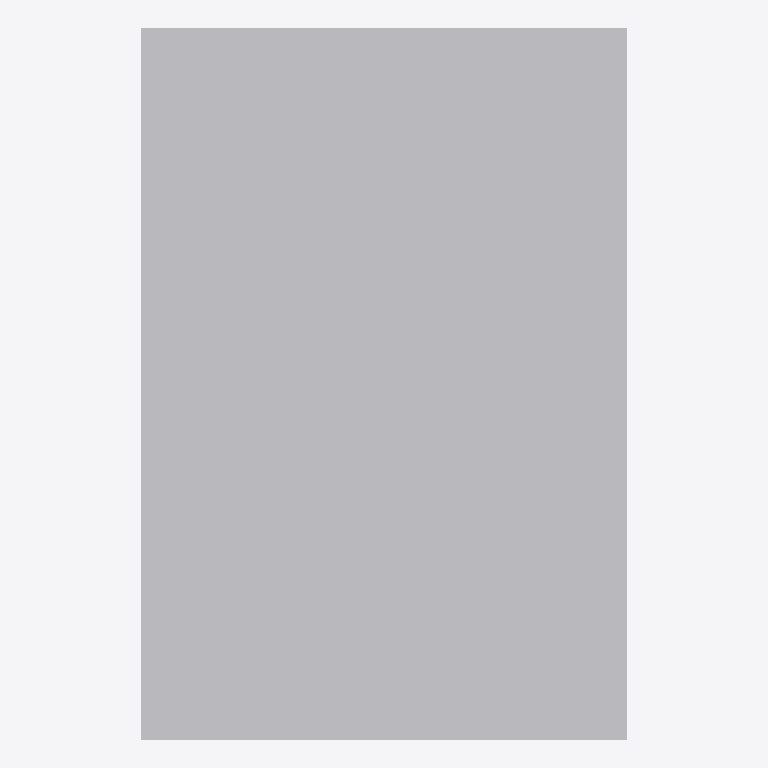
Plan cut of the same IFC building model at storey 'Roof' (level 4.00 m, cut at 5.40 m), seen from above with north up, elements coloured by IFC class (only those large enough to see are counted): 1 other element (light grey). No cut surface shows.
Extent 11.6 m × 17.0 m × 4.9 m (x, y, z). Storeys (5): My Storey at 0.00 m; GF at 0.00 m; Roof at 4.00 m; Piping at 4.00 m; Ducting at 4.00 m. Elements (159): 30 IfcBuildingElementProxy, 26 IfcPipeSegment, 25 IfcPipeFitting, 14 IfcColumn, 14 IfcDuctSegment, 13 IfcAirTerminalBox, 13 IfcDuctFitting, 9 IfcWindow, 8 IfcWall, 4 IfcDoor, 2 IfcSlab, 1 IfcDistributionElement.

HEADER;
FILE_DESCRIPTION(('ViewDefinition[DesignTransferView]'),'2;1');
FILE_NAME('mini-capstone.ifc','2026-11-02T21:25:15+08:00',(''),(''),'IfcOpenShell 0.8.5-post1','Bonsai 0.8.5-post1','Nobody');
FILE_SCHEMA(('IFC4'));
ENDSEC;
DATA;
#1=IFCPROJECT('1HJ1vjZ9r0fvoIIx7CDGEk',$,'My Project',$,$,$,$,(#10,#22),#5);
#27=IFCSITE('0lCsSjTHj1qOzq9TXy51B_',$,'My Site',$,$,#50,$,$,$,$,$,$,$,$);
#33=IFCBUILDING('14$d4IjrzDMhoBW9K4bpG_',$,'My Building',$,$,#56,$,$,$,$,$,$);
#39=IFCBUILDINGSTOREY('1AHWAHb294pRPiJ6iqBtv1',$,'My Storey',$,$,#62,$,$,$,$);
#63=IFCBUILDINGSTOREY('327XERtN5DvPCXyf$Ur4VX',$,'GF',$,$,#74,$,$,$,$);
#75=IFCBUILDINGSTOREY('1YUc2jjdD2_ueakqEMWOKu',$,'Roof',$,$,#16832,$,$,$,$);
#1255=IFCBUILDINGSTOREY('2eTtBIRmHFeeXDRho0nkEJ',$,'Piping',$,$,#16572,$,$,$,$);
#1266=IFCBUILDINGSTOREY('0tscLqExjCl9AiyP4uA7pK',$,'Ducting',$,$,#16837,$,$,$,$);
#98480=IFCBUILDINGELEMENTPROXY('3ul0sN2513fvaF7$6hK1lj',$,'Roof',$,$,#98486,#98481,$,.COMPLEX.);
ENDSEC;
